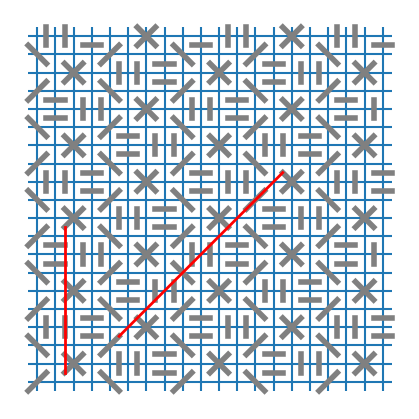

This chart was generated by the following Python code:
import matplotlib.pyplot as plt

# preambule
taille = 20
ratio = 5
fig = plt.figure(figsize=(taille / ratio, taille / ratio))
plt.subplots_adjust(bottom=0, top=1, left=0, right=1, hspace=0.2, wspace=0.2)
plt.axis('off')

# Grid
def horizon(a):
    plt.vlines(a, 0, taille)

def vertical(b):
    plt.hlines(b, 0, taille)

for i in range(taille):
    horizon(i + 0.5)
    vertical(i + 0.5)

# Draw a line between two center
def line(x1, y1, x2, y2):
    if x1 > taille or y1 > taille or x2 > taille or y2 > taille or x1 < 0 or y1 < 0 or x2 < 0 or y2 < 0:
        return
    plt.plot([x1, x2], [y1, y2], color='grey', linewidth=20 / ratio)

def rightup(x, y):
    line(x, y, x+1, y+1)

def right(x, y):
    if x * y == 0 or x == taille or y == taille:
        return
    line(x, y, x+1, y)

def up(x, y):
    if x * y == 0 or x == taille or y == taille:
        return
    line(x, y, x, y+1)

def rightdown(x, y):
    line(x, y, x+1, y-1)

for i in range(-taille, taille):
    for j in range(-taille, taille):
        rightup(2*i, 4*j + i)
        rightdown(2*i, 4*j + 3 - i)
    # Right
        right(1 + 8*i, 8*j - 4*i)
        right(1 + 8*i, 8*j - 4*i - 1)
        right(3 + 8*i, 8*j - 4*i - 4)
        right(3 + 8*i, 8*j - 4*i - 5)
        right(5 + 8*i, 8*j - 4*i - 2)
        right(5 + 8*i, 8*j - 4*i - 3)
        right(7 + 8*i, 8*j - 4*i + 2)
        right(7 + 8*i, 8*j - 4*i + 1)
    # Up
        up(1 + 8*i, 8*j - 4*i + 3)
        up(2 + 8*i, 8*j - 4*i + 3)
        up(3 + 8*i, 8*j - 4*i - 1)
        up(4 + 8*i, 8*j - 4*i - 1)
        up(5 + 8*i, 8*j - 4*i + 1)
        up(6 + 8*i, 8*j - 4*i + 1)
        up(7 + 8*i, 8*j - 4*i - 3)
        up(8 + 8*i, 8*j - 4*i - 3)

plt.plot([2, 2], [1, 9], color='red', linewidth=20 / ratio / 2)
plt.plot([5, 14], [3, 12], color='red', linewidth=20 / ratio / 2)

# Save image
fig.savefig('m-n-9.eps', dpi=100)
